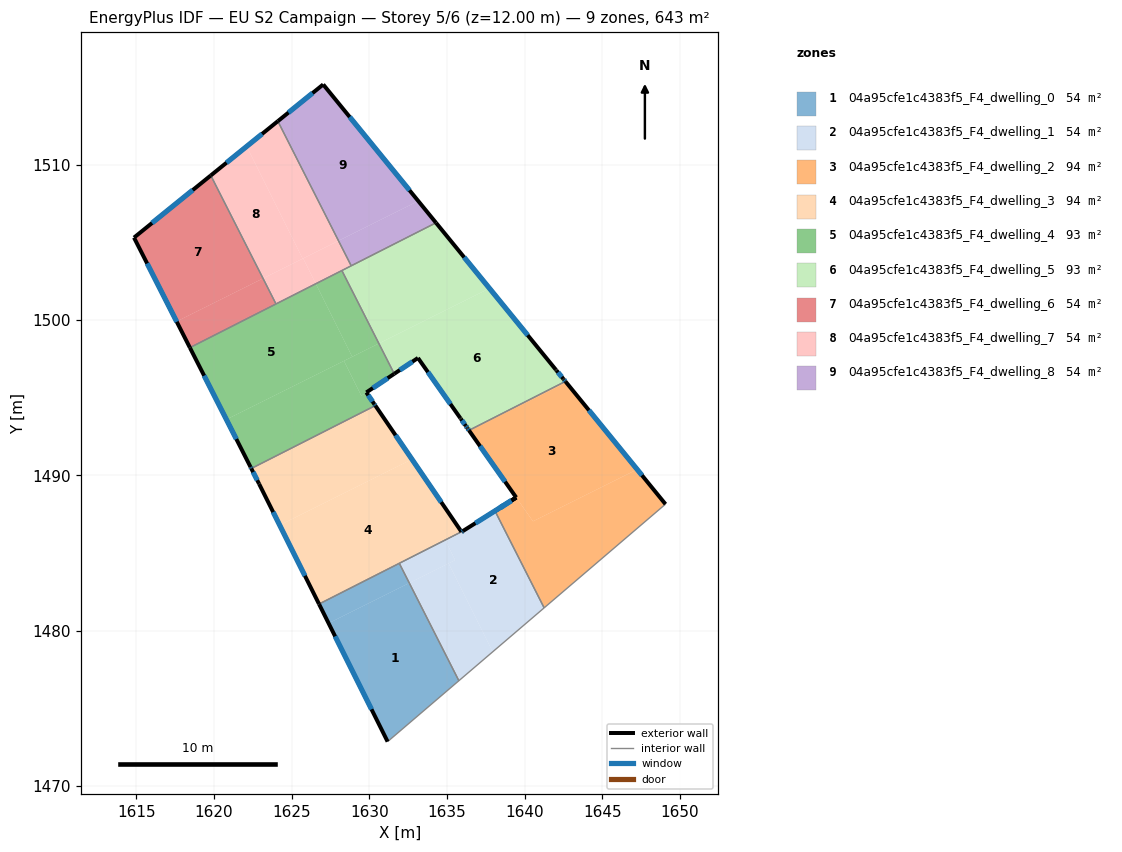
=== STOREY PLAN SPEC (per zone: floor XY polygon, exterior-wall plan segments, windows/doors) ===
zone 1: 04a95cfe1c4383f5_F4_dwelling_0  (53.6 m²)
  floor: (1632.57, 1483.07) (1635.76, 1476.78) (1631.17, 1472.86) (1627.37, 1480.48)
  floor: (1631.93, 1484.34) (1632.57, 1483.07) (1627.37, 1480.48) (1626.76, 1481.72)
  exterior wall: (1626.76, 1481.72) – (1631.17, 1472.86)  [9.9 m]
    window: (1627.79, 1479.64) – (1630.14, 1474.94)  [8.4 m²]
  interior walls: 3
zone 2: 04a95cfe1c4383f5_F4_dwelling_1  (53.8 m²)
  floor: (1638.86, 1488.20) (1638.09, 1487.71) (1638.19, 1487.51) (1641.25, 1481.47) (1637.94, 1478.64) (1635.10, 1484.34) (1635.52, 1484.54) (1634.93, 1485.74)
  floor: (1635.93, 1486.37) (1634.93, 1485.74) (1635.52, 1484.54) (1632.57, 1483.07) (1631.93, 1484.34)
  floor: (1635.52, 1484.54) (1635.10, 1484.34) (1637.94, 1478.64) (1635.76, 1476.78) (1632.57, 1483.07)
  exterior wall: (1638.09, 1487.71) – (1639.46, 1488.57)  [1.6 m]
    window: (1638.41, 1487.91) – (1639.14, 1488.37)  [1.4 m²]
  exterior wall: (1636.02, 1486.42) – (1635.93, 1486.36)  [0.1 m]
    window: (1636.00, 1486.41) – (1635.95, 1486.38)  [0.1 m²]
  exterior wall: (1639.46, 1488.58) – (1636.02, 1486.42)  [4.1 m]
    window: (1638.65, 1488.07) – (1636.83, 1486.92)  [3.4 m²]
  interior walls: 5
zone 3: 04a95cfe1c4383f5_F4_dwelling_2  (94.2 m²)
  floor: (1647.24, 1490.39) (1649.07, 1488.15) (1641.25, 1481.47) (1638.19, 1487.51) (1638.09, 1487.71) (1638.88, 1488.21) (1639.46, 1488.58) (1640.53, 1487.04)
  floor: (1642.67, 1495.99) (1647.24, 1490.39) (1640.53, 1487.04) (1636.43, 1492.88)
  floor: (1642.62, 1496.05) (1642.67, 1495.99) (1636.43, 1492.88) (1636.41, 1492.90)
  exterior wall: (1639.45, 1488.58) – (1638.09, 1487.71)  [1.6 m]
    window: (1639.13, 1488.38) – (1638.41, 1487.92)  [1.4 m²]
  exterior wall: (1636.41, 1492.90) – (1639.45, 1488.58)  [5.3 m]
    window: (1637.13, 1491.89) – (1638.74, 1489.60)  [4.5 m²]
  exterior wall: (1649.07, 1488.15) – (1642.62, 1496.05)  [10.2 m]
    window: (1647.55, 1490.01) – (1644.14, 1494.20)  [8.6 m²]
  interior walls: 4
zone 4: 04a95cfe1c4383f5_F4_dwelling_3  (93.8 m²)
  floor: (1630.38, 1494.50) (1632.74, 1491.04) (1624.23, 1486.80) (1622.90, 1489.46) (1622.40, 1490.45)
  floor: (1632.74, 1491.04) (1635.93, 1486.37) (1626.76, 1481.72) (1624.23, 1486.80)
  exterior wall: (1622.40, 1490.45) – (1622.90, 1489.46)  [1.1 m]
    window: (1622.51, 1490.21) – (1622.78, 1489.69)  [0.9 m²]
  exterior wall: (1635.93, 1486.37) – (1630.38, 1494.50)  [9.8 m]
    window: (1634.63, 1488.28) – (1631.69, 1492.59)  [8.3 m²]
  exterior wall: (1622.90, 1489.46) – (1626.76, 1481.72)  [8.6 m]
    window: (1623.80, 1487.64) – (1625.85, 1483.54)  [7.3 m²]
  interior walls: 3
zone 5: 04a95cfe1c4383f5_F4_dwelling_4  (93.4 m²)
  floor: (1626.55, 1502.34) (1628.89, 1497.64) (1620.79, 1493.60) (1618.44, 1498.23)
  floor: (1628.36, 1497.37) (1629.48, 1495.13) (1629.80, 1495.34) (1630.33, 1494.58) (1630.35, 1494.54) (1630.38, 1494.50) (1622.40, 1490.45) (1622.35, 1490.53) (1620.79, 1493.60)
  floor: (1630.61, 1498.50) (1631.60, 1496.54) (1629.48, 1495.13) (1628.36, 1497.37)
  floor: (1628.23, 1503.19) (1630.61, 1498.50) (1628.89, 1497.64) (1626.55, 1502.34)
  exterior wall: (1618.44, 1498.23) – (1622.35, 1490.53)  [8.6 m]
    window: (1619.36, 1496.42) – (1621.43, 1492.34)  [7.3 m²]
  exterior wall: (1629.80, 1495.34) – (1631.60, 1496.54)  [2.2 m]
    window: (1630.23, 1495.63) – (1631.18, 1496.26)  [1.8 m²]
  exterior wall: (1630.33, 1494.58) – (1629.80, 1495.34)  [0.9 m]
    window: (1630.20, 1494.76) – (1629.93, 1495.16)  [0.8 m²]
  exterior wall: (1630.38, 1494.50) – (1630.33, 1494.58)  [0.1 m]
    window: (1630.37, 1494.52) – (1630.34, 1494.56)  [0.1 m²]
  exterior wall: (1622.35, 1490.53) – (1622.40, 1490.45)  [0.1 m]
    window: (1622.36, 1490.51) – (1622.39, 1490.47)  [0.1 m²]
  interior walls: 4
zone 6: 04a95cfe1c4383f5_F4_dwelling_5  (93.2 m²)
  floor: (1637.73, 1502.05) (1642.62, 1496.05) (1636.41, 1492.90) (1633.13, 1497.56) (1631.60, 1496.54) (1630.61, 1498.50)
  floor: (1634.29, 1506.27) (1637.73, 1502.05) (1630.61, 1498.50) (1628.23, 1503.19)
  exterior wall: (1636.29, 1493.07) – (1636.32, 1493.03)  [0.1 m]
  exterior wall: (1636.21, 1493.19) – (1636.29, 1493.07)  [0.2 m]
    window: (1636.23, 1493.16) – (1636.27, 1493.10)  [0.1 m²]
  exterior wall: (1635.89, 1493.64) – (1636.21, 1493.19)  [0.6 m]
    window: (1635.96, 1493.54) – (1636.13, 1493.30)  [0.5 m²]
  exterior wall: (1635.86, 1493.69) – (1635.89, 1493.64)  [0.1 m]
  exterior wall: (1633.13, 1497.56) – (1635.86, 1493.69)  [4.7 m]
    window: (1633.77, 1496.65) – (1635.22, 1494.60)  [4.0 m²]
  exterior wall: (1631.60, 1496.54) – (1633.13, 1497.56)  [1.8 m]
    window: (1631.96, 1496.78) – (1632.77, 1497.32)  [1.6 m²]
  exterior wall: (1642.01, 1496.81) – (1634.29, 1506.27)  [12.2 m]
    window: (1640.19, 1499.03) – (1636.10, 1504.05)  [10.3 m²]
  exterior wall: (1642.04, 1496.77) – (1642.01, 1496.81)  [0.1 m]
  exterior wall: (1642.49, 1496.21) – (1642.04, 1496.77)  [0.7 m]
    window: (1642.39, 1496.34) – (1642.15, 1496.64)  [0.6 m²]
  exterior wall: (1642.53, 1496.17) – (1642.49, 1496.21)  [0.1 m]
  exterior wall: (1642.62, 1496.05) – (1642.53, 1496.17)  [0.2 m]
    window: (1642.60, 1496.08) – (1642.55, 1496.14)  [0.1 m²]
  exterior wall: (1636.32, 1493.03) – (1636.41, 1492.90)  [0.2 m]
    window: (1636.34, 1493.00) – (1636.39, 1492.93)  [0.1 m²]
  interior walls: 4
zone 7: 04a95cfe1c4383f5_F4_dwelling_6  (53.5 m²)
  floor: (1619.79, 1509.31) (1623.15, 1502.69) (1617.59, 1499.91) (1614.84, 1505.31)
  floor: (1623.15, 1502.69) (1623.99, 1501.04) (1618.44, 1498.23) (1617.59, 1499.91)
  exterior wall: (1614.84, 1505.31) – (1618.44, 1498.23)  [7.9 m]
    window: (1615.69, 1503.65) – (1617.60, 1499.89)  [6.7 m²]
  exterior wall: (1619.79, 1509.31) – (1614.84, 1505.31)  [6.4 m]
    window: (1618.63, 1508.37) – (1616.00, 1506.25)  [5.4 m²]
  interior walls: 2
zone 8: 04a95cfe1c4383f5_F4_dwelling_7  (53.5 m²)
  floor: (1624.11, 1512.81) (1628.01, 1505.11) (1625.70, 1503.96) (1622.10, 1511.18)
  floor: (1622.10, 1511.18) (1625.70, 1503.96) (1623.15, 1502.69) (1619.79, 1509.31)
  floor: (1625.74, 1503.97) (1626.55, 1502.34) (1623.99, 1501.04) (1623.15, 1502.69)
  floor: (1628.01, 1505.11) (1628.83, 1503.50) (1626.55, 1502.34) (1625.74, 1503.97)
  exterior wall: (1624.10, 1512.81) – (1619.79, 1509.31)  [5.6 m]
    window: (1623.09, 1511.99) – (1620.80, 1510.13)  [4.7 m²]
  interior walls: 4
zone 9: 04a95cfe1c4383f5_F4_dwelling_8  (53.6 m²)
  floor: (1633.15, 1507.67) (1634.29, 1506.27) (1628.83, 1503.50) (1628.01, 1505.11)
  floor: (1627.03, 1515.17) (1633.15, 1507.67) (1628.01, 1505.11) (1624.11, 1512.81)
  exterior wall: (1627.03, 1515.17) – (1624.10, 1512.81)  [3.8 m]
    window: (1626.34, 1514.62) – (1624.79, 1513.36)  [3.2 m²]
  exterior wall: (1634.29, 1506.27) – (1627.03, 1515.17)  [11.5 m]
    window: (1632.58, 1508.36) – (1628.73, 1513.08)  [9.7 m²]
  interior walls: 2

=== DERIVED (storey summary) ===
Building: EU S2 Campaign
Storey: 5 of 6  (floor level z = 12.00 m)
Storey gross floor area: 642.6 m²
Zones on this storey: 9
  - 04a95cfe1c4383f5_F4_dwelling_0: floor 53.6 m²; exterior wall 9.9 m (29.7 m²); 1 window(s) 8.4 m²; WWR 28.1%
  - 04a95cfe1c4383f5_F4_dwelling_1: floor 53.8 m²; exterior wall 5.8 m (17.3 m²); 3 window(s) 4.9 m²; WWR 28.1%
  - 04a95cfe1c4383f5_F4_dwelling_2: floor 94.2 m²; exterior wall 17.1 m (51.3 m²); 3 window(s) 14.4 m²; WWR 28.1%
  - 04a95cfe1c4383f5_F4_dwelling_3: floor 93.8 m²; exterior wall 19.6 m (58.8 m²); 3 window(s) 16.5 m²; WWR 28.1%
  - 04a95cfe1c4383f5_F4_dwelling_4: floor 93.4 m²; exterior wall 11.9 m (35.7 m²); 5 window(s) 10.1 m²; WWR 28.1%
  - 04a95cfe1c4383f5_F4_dwelling_5: floor 93.2 m²; exterior wall 20.7 m (62.2 m²); 8 window(s) 17.3 m²; WWR 27.9%
  - 04a95cfe1c4383f5_F4_dwelling_6: floor 53.5 m²; exterior wall 14.3 m (42.9 m²); 2 window(s) 12.1 m²; WWR 28.1%
  - 04a95cfe1c4383f5_F4_dwelling_7: floor 53.5 m²; exterior wall 5.6 m (16.7 m²); 1 window(s) 4.7 m²; WWR 28.1%
  - 04a95cfe1c4383f5_F4_dwelling_8: floor 53.6 m²; exterior wall 15.3 m (45.8 m²); 2 window(s) 12.9 m²; WWR 28.1%
Zone adjacency (shared interzone walls):
  - 04a95cfe1c4383f5_F4_dwelling_0 ↔ 04a95cfe1c4383f5_F4_dwelling_1
  - 04a95cfe1c4383f5_F4_dwelling_0 ↔ 04a95cfe1c4383f5_F4_dwelling_3
  - 04a95cfe1c4383f5_F4_dwelling_1 ↔ 04a95cfe1c4383f5_F4_dwelling_2
  - 04a95cfe1c4383f5_F4_dwelling_1 ↔ 04a95cfe1c4383f5_F4_dwelling_3
  - 04a95cfe1c4383f5_F4_dwelling_2 ↔ 04a95cfe1c4383f5_F4_dwelling_5
  - 04a95cfe1c4383f5_F4_dwelling_3 ↔ 04a95cfe1c4383f5_F4_dwelling_4
  - 04a95cfe1c4383f5_F4_dwelling_4 ↔ 04a95cfe1c4383f5_F4_dwelling_5
  - 04a95cfe1c4383f5_F4_dwelling_4 ↔ 04a95cfe1c4383f5_F4_dwelling_6
  - 04a95cfe1c4383f5_F4_dwelling_4 ↔ 04a95cfe1c4383f5_F4_dwelling_7
  - 04a95cfe1c4383f5_F4_dwelling_5 ↔ 04a95cfe1c4383f5_F4_dwelling_7
  - 04a95cfe1c4383f5_F4_dwelling_5 ↔ 04a95cfe1c4383f5_F4_dwelling_8
  - 04a95cfe1c4383f5_F4_dwelling_6 ↔ 04a95cfe1c4383f5_F4_dwelling_7
  - 04a95cfe1c4383f5_F4_dwelling_7 ↔ 04a95cfe1c4383f5_F4_dwelling_8